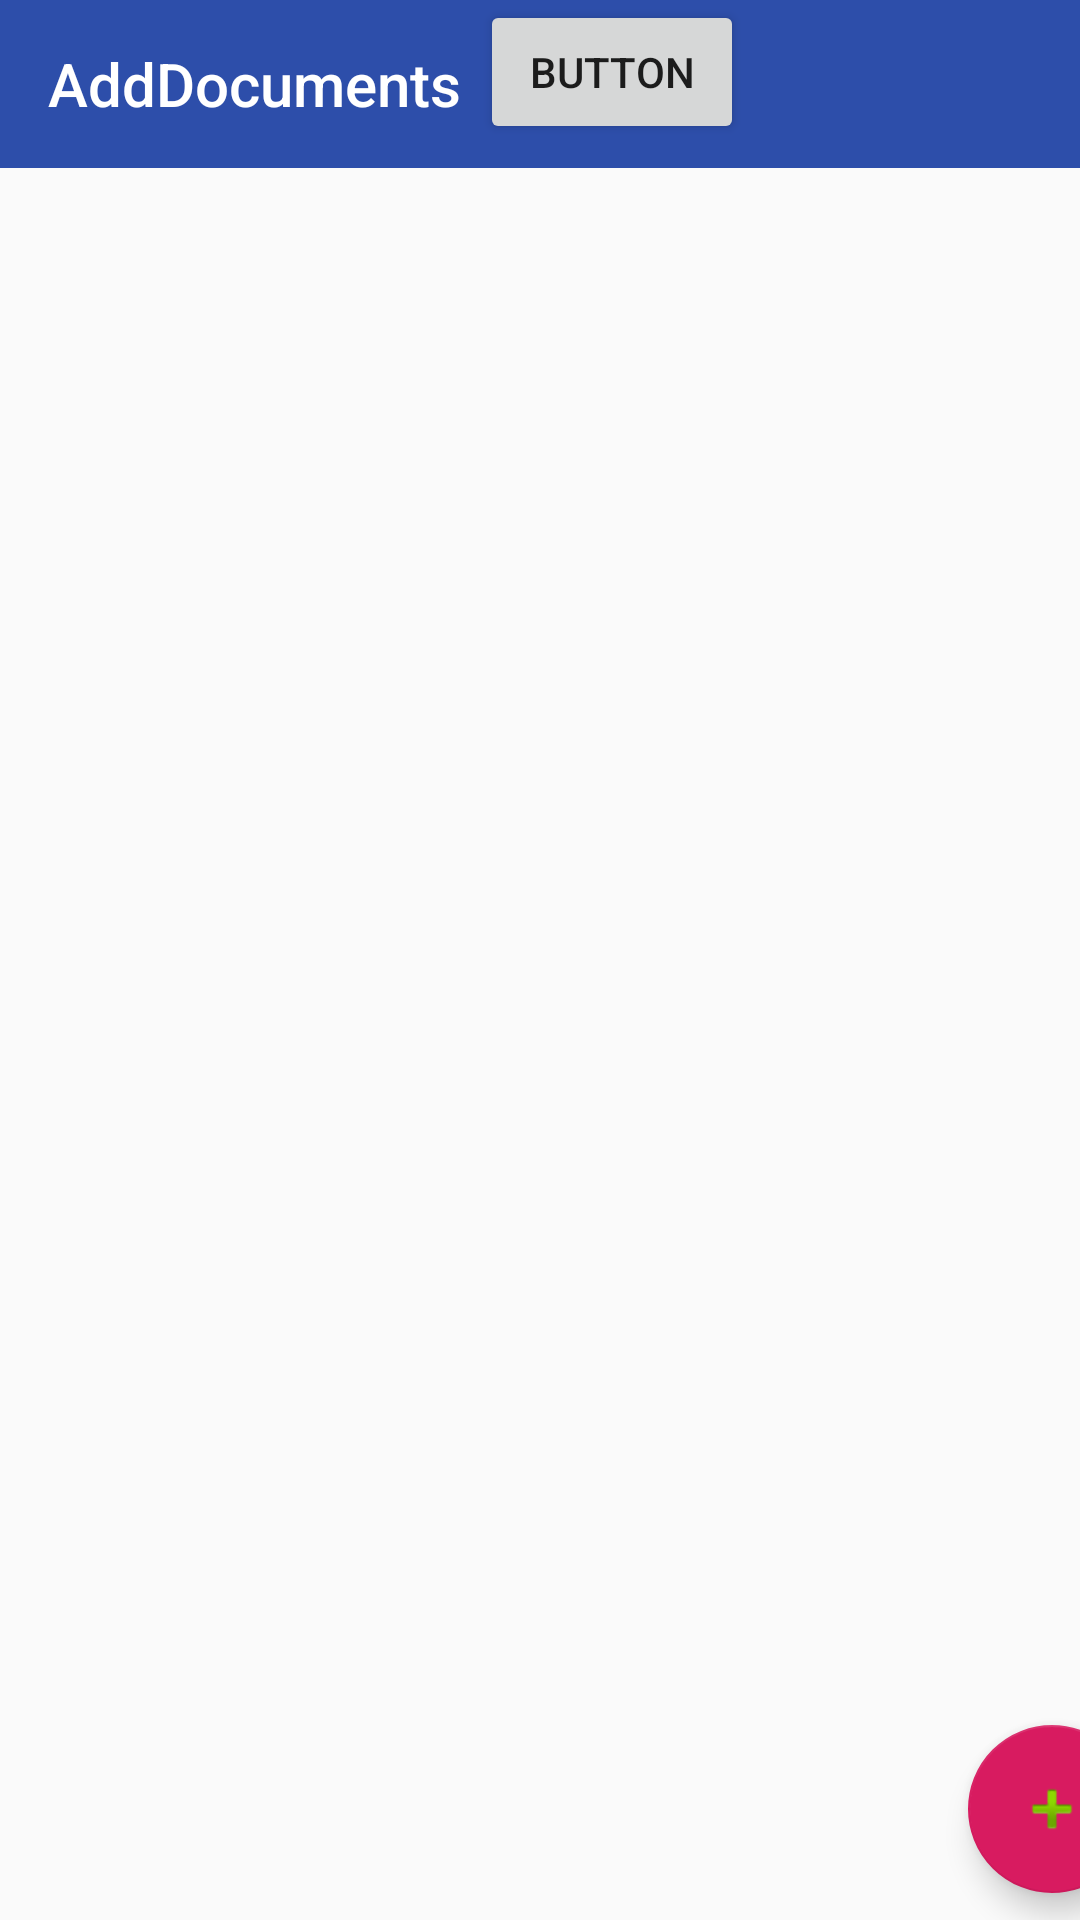

Reconstruct the res/layout file that produces this screen, plus the resources it refers to.
<!-- AndroidManifest.xml: application theme NoActionBarTheme -->
<!-- res/layout/activity_books.xml -->
<?xml version="1.0" encoding="utf-8"?>
<androidx.constraintlayout.widget.ConstraintLayout xmlns:android="http://schemas.android.com/apk/res/android"
    xmlns:app="http://schemas.android.com/apk/res-auto"
    xmlns:tools="http://schemas.android.com/tools"
    android:layout_width="match_parent"
    android:layout_height="match_parent"
    tools:context=".Books">
    <com.google.android.material.floatingactionbutton.FloatingActionButton
        android:id="@+id/floatingActionButton"
        android:layout_width="wrap_content"
        android:layout_height="wrap_content"
        android:layout_marginStart="348dp"
        android:layout_marginTop="610dp"
        android:layout_marginEnd="7dp"
        android:layout_marginBottom="9dp"
        android:clickable="true"
        app:layout_constraintBottom_toBottomOf="parent"
        app:layout_constraintEnd_toEndOf="parent"
        app:layout_constraintStart_toStartOf="parent"
        app:srcCompat="@android:drawable/ic_input_add" />
    <androidx.appcompat.widget.Toolbar
        android:id="@+id/AddDocuments_toolbar"
        android:layout_width="409dp"
        android:layout_height="wrap_content"
        android:background="?attr/colorPrimary"
        android:minHeight="?attr/actionBarSize"
        android:theme="?attr/actionBarTheme"
        app:layout_constraintTop_toTopOf="parent"
        app:navigationIcon="@drawable/back_icon"
        app:title="AddDocuments"
        app:titleTextColor="#ffffff"
        tools:layout_editor_absoluteX="1dp" />
    <Button
        android:id="@+id/fetch_button"
        android:layout_width="wrap_content"
        android:layout_height="wrap_content"
        android:layout_marginStart="160dp"
        android:text="Button"
        app:layout_constraintStart_toStartOf="parent"
        tools:layout_editor_absoluteY="618dp" />

</androidx.constraintlayout.widget.ConstraintLayout>
<!-- resources referenced by this layout -->
<resources>
  <style name="NoActionBarTheme" parent="Theme.AppCompat.Light.NoActionBar">
          <item name="colorPrimary">@color/colorPrimary</item>
          <item name="colorPrimaryDark">@color/colorPrimaryDark</item>
          <item name="colorAccent">@color/colorAccent</item>
          <item name="android:titleTextColor">#ffffff</item>
      </style>
  <color name="colorPrimary">#2d4eaa</color>
  <color name="colorPrimaryDark">#00574B</color>
  <color name="colorAccent">#D81B60</color>
</resources>
